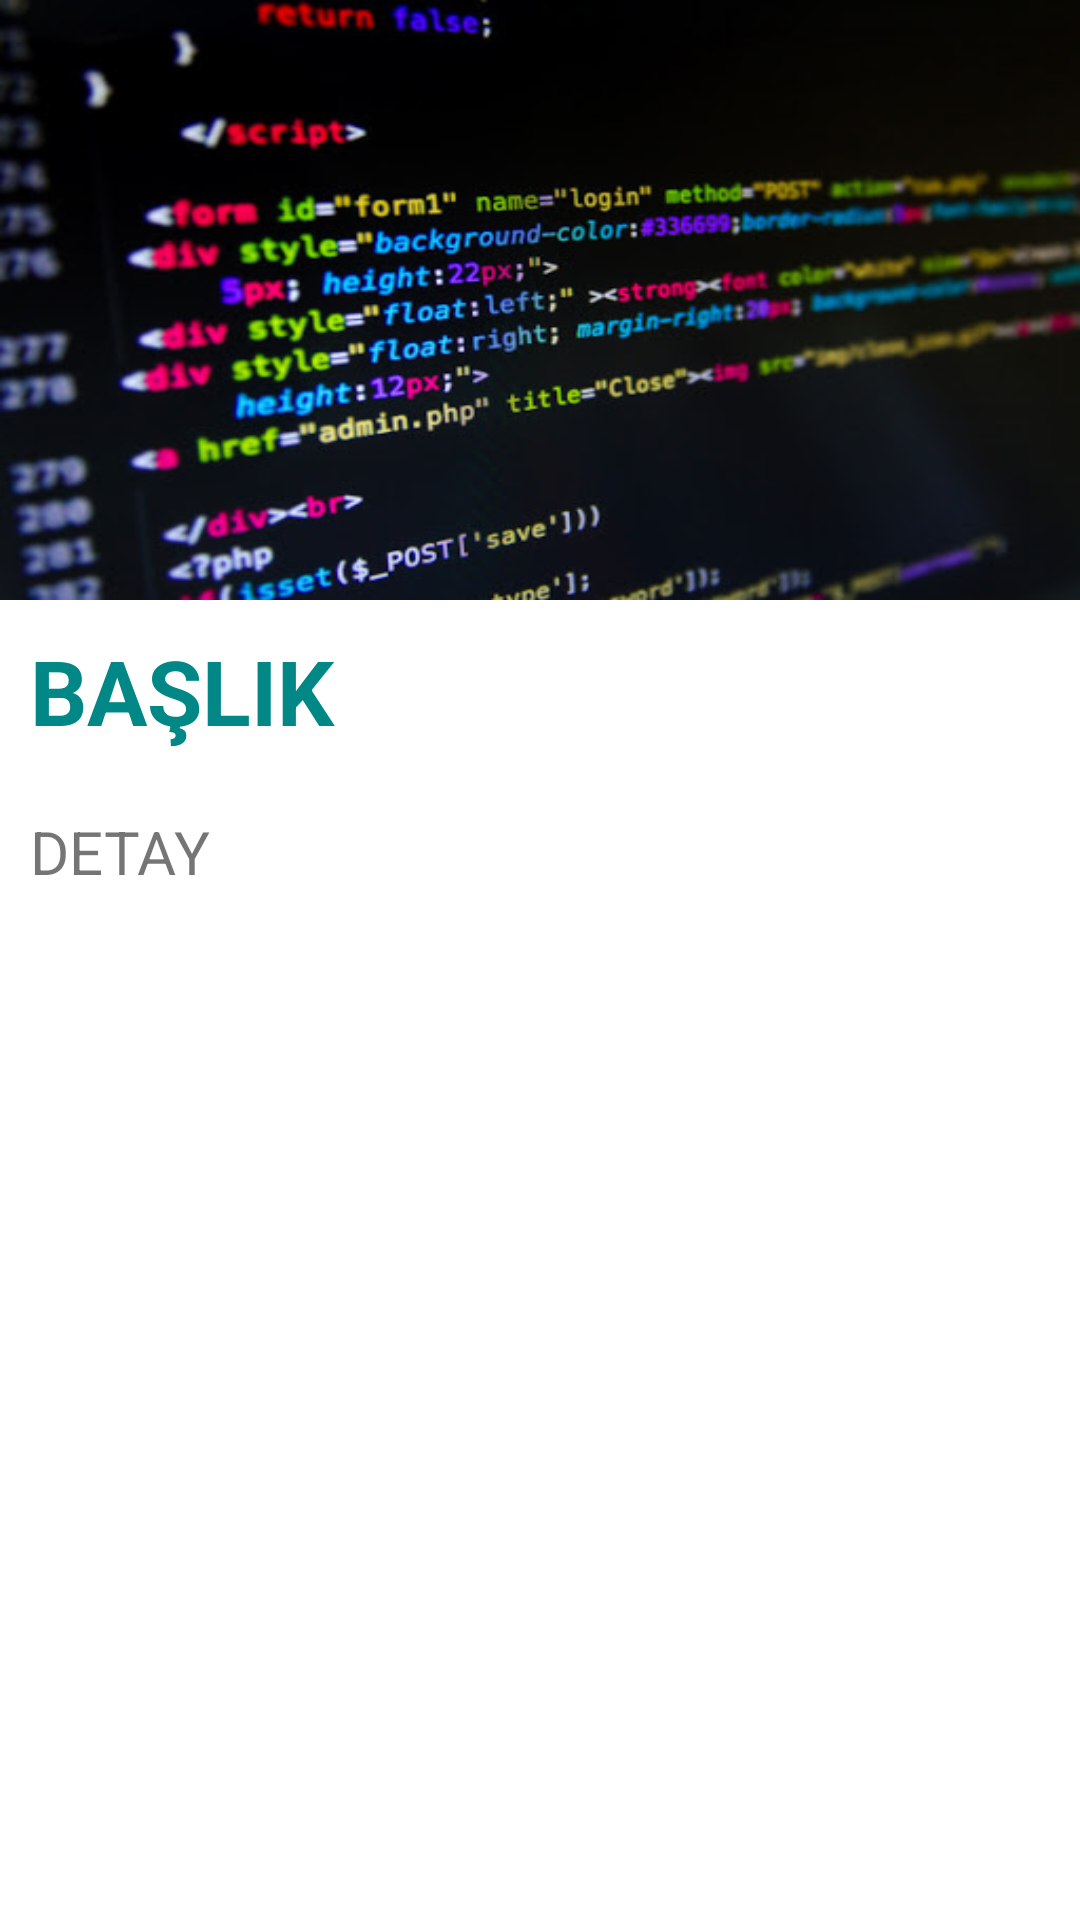

Write the Android layout XML for this screen, with the resource values it uses.
<!-- AndroidManifest.xml: application theme Theme.HR190012_EmirDursunBoztepeFinal -->
<!-- res/layout/activity_detay.xml -->
<?xml version="1.0" encoding="utf-8"?>
<androidx.constraintlayout.widget.ConstraintLayout xmlns:android="http://schemas.android.com/apk/res/android"
    xmlns:app="http://schemas.android.com/apk/res-auto"
    xmlns:tools="http://schemas.android.com/tools"
    android:layout_width="match_parent"
    android:layout_height="match_parent"
    tools:context=".activity.E3_DetayActivity">
    <androidx.core.widget.NestedScrollView
        android:layout_width="match_parent"
        android:layout_height="match_parent">

        <LinearLayout
            android:orientation="vertical"
            android:layout_width="match_parent"
            android:layout_height="match_parent">

            <ImageView
                android:scaleType="fitXY"
                android:id="@+id/imgKapak"
                android:layout_width="match_parent"
                android:layout_height="@dimen/ImageView_height_detay"
                app:srcCompat="@drawable/banner1" />
            <TextView
                android:id="@+id/txtBaslik"
                android:layout_width="match_parent"
                android:layout_height="wrap_content"
                android:padding="@dimen/TextView_padding_detay"
                android:text="@string/baslik_E3"
                android:textColor="@color/teal_700"
                android:textSize="@dimen/TextView_textBaslik_detay"
                android:textStyle="bold" />
            <TextView
                android:id="@+id/txtDetay"
                android:layout_width="match_parent"
                android:layout_height="wrap_content"
                android:padding="@dimen/TextView_padding_detay"
                android:text="@string/detay_E3"
                android:textSize="@dimen/TextView_textDetay_detay" />

        </LinearLayout>

    </androidx.core.widget.NestedScrollView>
</androidx.constraintlayout.widget.ConstraintLayout>
<!-- resources referenced by this layout -->
<resources>
  <color name="teal_700">#FF018786</color>
  <dimen name="ImageView_height_detay">200dp</dimen>
  <dimen name="TextView_padding_detay">10dp</dimen>
  <dimen name="TextView_textBaslik_detay">30sp</dimen>
  <dimen name="TextView_textDetay_detay">20sp</dimen>
  <!-- drawable banner1: jpg bitmap (drawable-v24, 51160 bytes) -->
  <string name="baslik_E3">BAŞLIK</string>
  <string name="detay_E3">DETAY</string>
  <style name="Theme.HR190012_EmirDursunBoztepeFinal" parent="Theme.MaterialComponents.DayNight.DarkActionBar">
          
          <item name="colorPrimary">@color/purple_500</item>
          <item name="colorPrimaryVariant">@color/purple_700</item>
          <item name="colorOnPrimary">@color/white</item>
          
          <item name="colorSecondary">@color/teal_200</item>
          <item name="colorSecondaryVariant">@color/teal_700</item>
          <item name="colorOnSecondary">@color/black</item>
          
          <item name="android:statusBarColor" tools:targetApi="l">?attr/colorPrimaryVariant</item>
          
      </style>
  <color name="purple_500">#FF6200EE</color>
  <color name="purple_700">#FF3700B3</color>
  <color name="white">#FFFFFFFF</color>
  <color name="teal_200">#FF03DAC5</color>
  <color name="black">#FF000000</color>
</resources>
